Run: headless pygame with SDL's dummy video driver; simulated clock (each Clock.tick advances the game by its frame time, no real sleeping); random seed 0; keys injected as events and as key.get_pressed() state; no mouse input.
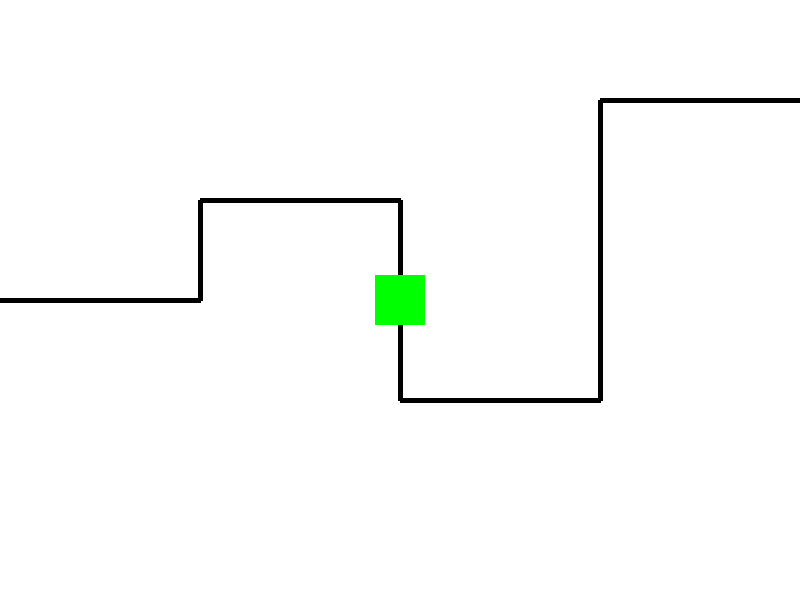
Frame 1 of 4 · flips 1–60 · no input
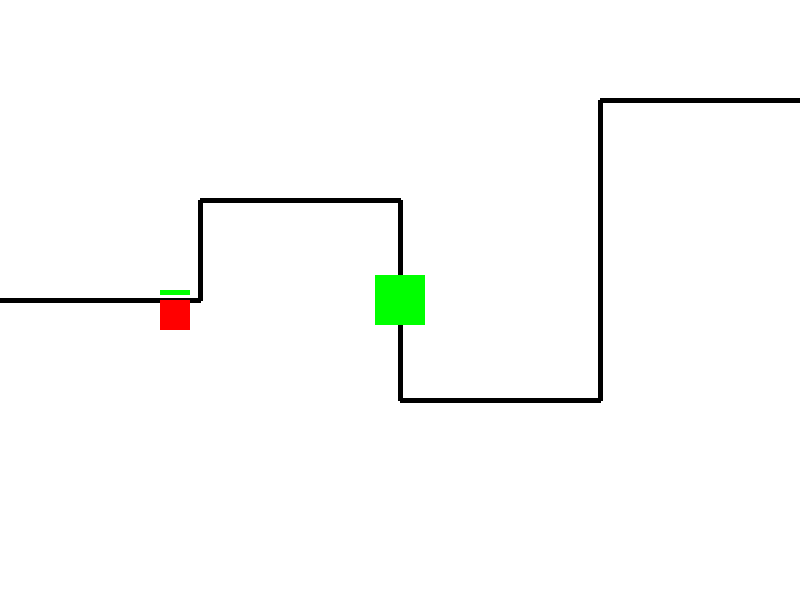
Frame 2 of 4 · flips 61–180 · tapped SPACE, RETURN · held RIGHT (→), D
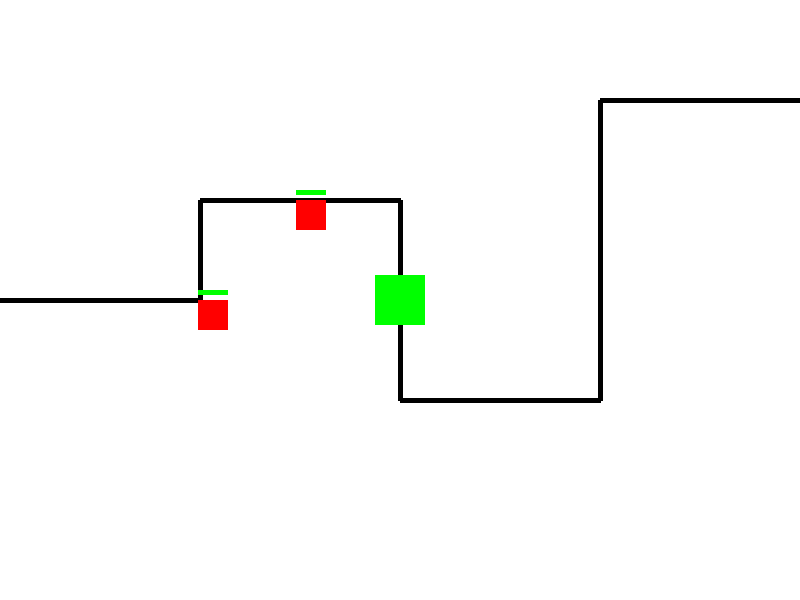
Frame 3 of 4 · flips 181–300 · held DOWN (↓), S
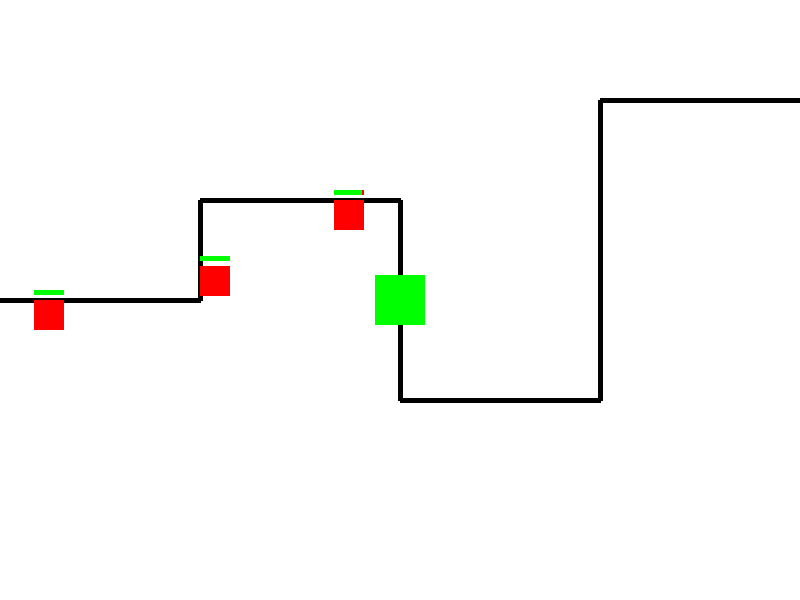
Frame 4 of 4 · flips 301–420 · held LEFT (←), A, UP (↑), W

The pygame program that drew these frames:

import pygame
import math
import random

# 初始化 Pygame
pygame.init()

# 遊戲視窗設定
SCREEN_WIDTH = 800
SCREEN_HEIGHT = 600
screen = pygame.display.set_mode((SCREEN_WIDTH, SCREEN_HEIGHT))
pygame.display.set_caption("簡單塔防遊戲")

# 顏色
WHITE = (255, 255, 255)
BLACK = (0, 0, 0)
RED = (255, 0, 0)
GREEN = (0, 255, 0)

# 遊戲時鐘
clock = pygame.time.Clock()

# 設定
TILE_SIZE = 40
ENEMY_SPEED = 2
TOWER_ATTACK_RADIUS = 100
TOWER_ATTACK_DAMAGE = 5

# 地圖路徑
PATH = [
    (0, 300), (200, 300), (200, 200), (400, 200),
    (400, 400), (600, 400), (600, 100), (800, 100)
]


class Enemy(pygame.sprite.Sprite):
    def __init__(self, path):
        super().__init__()
        self.image = pygame.Surface((30, 30))
        self.image.fill(RED)
        self.rect = self.image.get_rect()
        self.path = path
        self.current_point = 0
        self.rect.topleft = self.path[self.current_point]
        self.health = 100

    def update(self):
        if self.current_point < len(self.path) - 1:
            # 移動到下一個點
            target_x, target_y = self.path[self.current_point + 1]
            dx = target_x - self.rect.x
            dy = target_y - self.rect.y
            distance = math.sqrt(dx ** 2 + dy ** 2)

            if distance < ENEMY_SPEED:
                self.current_point += 1
            else:
                self.rect.x += ENEMY_SPEED * dx / distance
                self.rect.y += ENEMY_SPEED * dy / distance



class Tower(pygame.sprite.Sprite):
    def __init__(self, x, y):
        super().__init__()
        self.image = pygame.Surface((50, 50))
        self.image.fill(GREEN)
        self.rect = self.image.get_rect()
        self.rect.center = (x, y)
        self.attack_radius = TOWER_ATTACK_RADIUS
        self.damage = TOWER_ATTACK_DAMAGE

    def attack(self, enemies):
        for enemy in enemies:
            distance = math.sqrt(
                (enemy.rect.centerx - self.rect.centerx) ** 2 +
                (enemy.rect.centery - self.rect.centery) ** 2
            )
            if distance <= self.attack_radius:
                enemy.health -= self.damage
                if enemy.health <= 0:
                    enemy.kill()


# 遊戲初始化
enemies = pygame.sprite.Group()
towers = pygame.sprite.Group()

# 建立一個塔
tower = Tower(400, 300)
towers.add(tower)

# 遊戲主迴圈
running = True
spawn_timer = 0

while running:
    screen.fill(WHITE)

    # 處理事件
    for event in pygame.event.get():
        if event.type == pygame.QUIT:
            running = False

    # 產生敵人
    spawn_timer += 1
    if spawn_timer > 100:  # 每 100 幀產生一個敵人
        enemy = Enemy(PATH)
        enemies.add(enemy)
        spawn_timer = 0

    # 更新敵人
    enemies.update()

    # 塔攻擊敵人
    for tower in towers:
        tower.attack(enemies.sprites())

    # 繪製路徑
    for i in range(len(PATH) - 1):
        pygame.draw.line(screen, BLACK, PATH[i], PATH[i + 1], 5)

    # 繪製塔與敵人
    towers.draw(screen)
    enemies.draw(screen)

    # 繪製敵人生命條
    for enemy in enemies:
        pygame.draw.rect(screen, RED, (enemy.rect.x, enemy.rect.y - 10, 30, 5))
        pygame.draw.rect(screen, GREEN, (enemy.rect.x, enemy.rect.y - 10, 30 * (enemy.health / 100), 5))

    pygame.display.flip()
    clock.tick(60)

pygame.quit()
